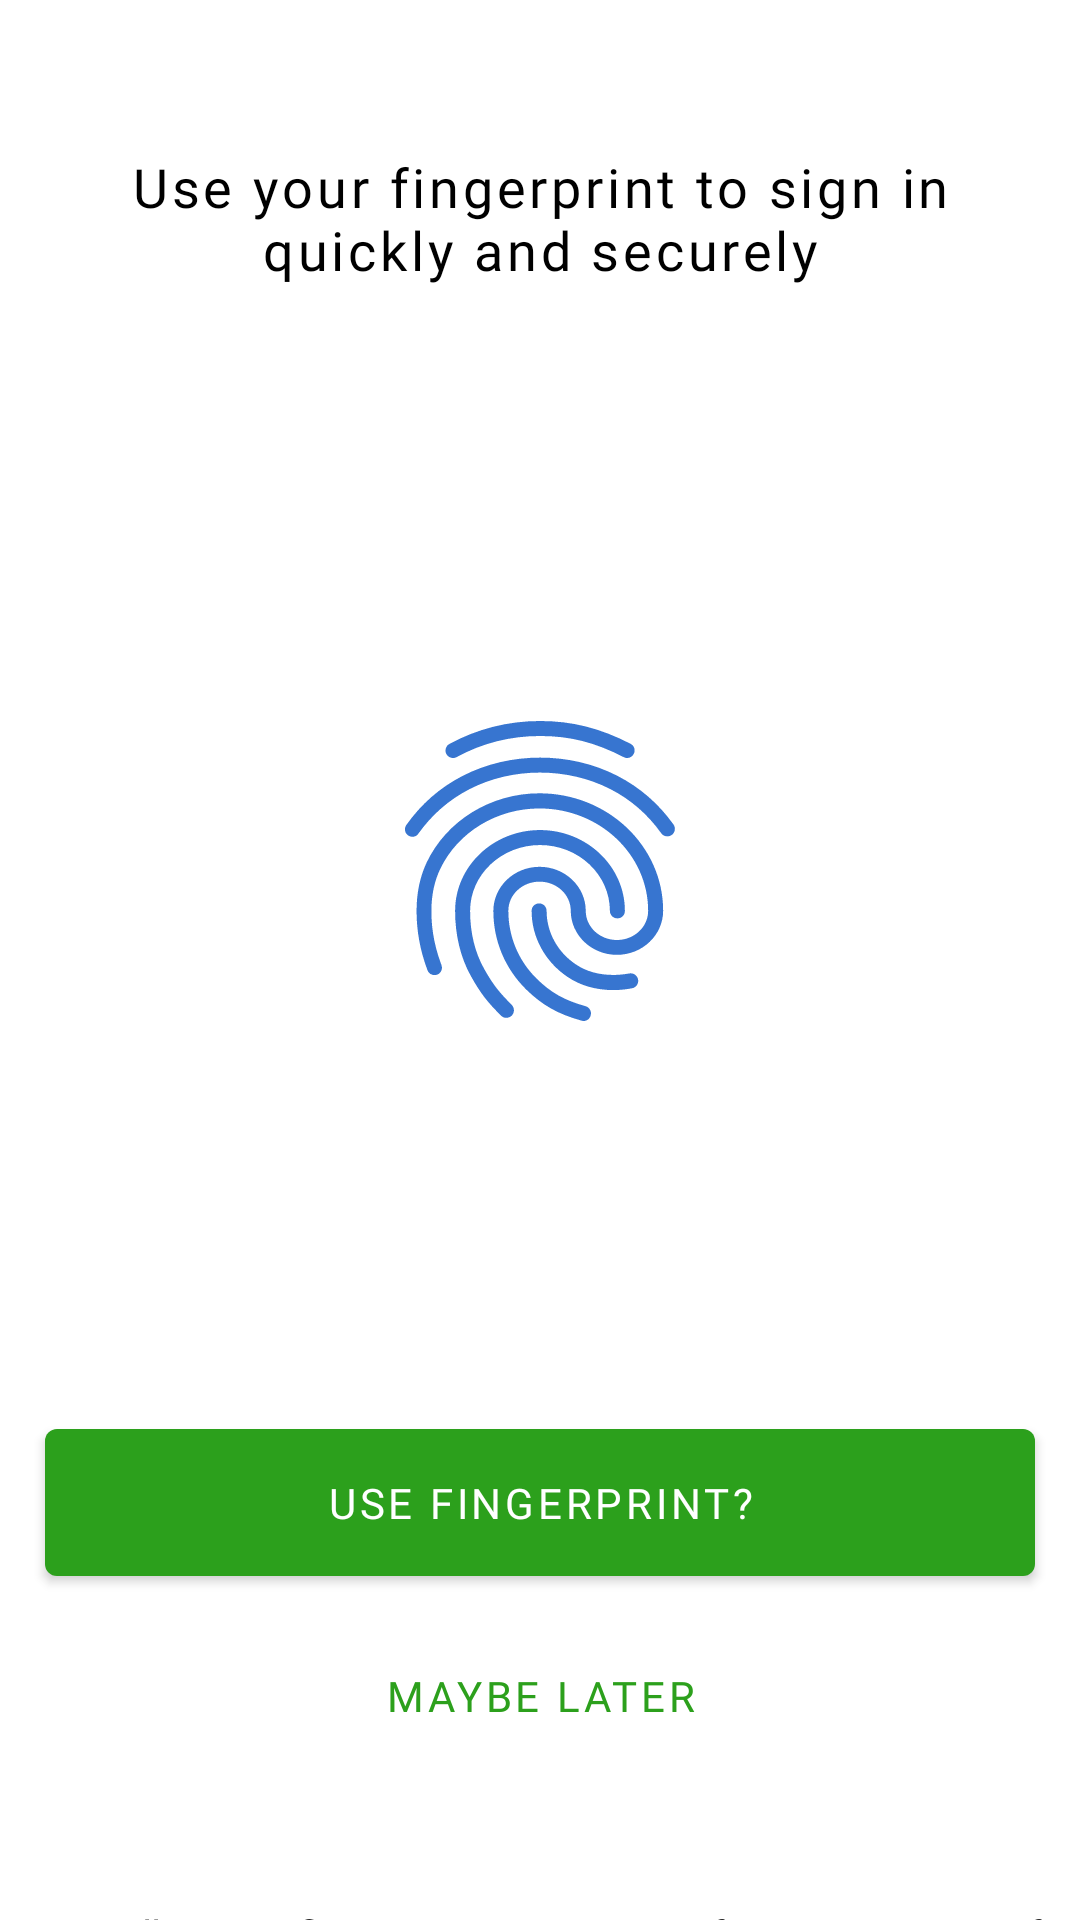

Here is an Android app screen rendered from its layout file. Give the layout XML and the strings, colors and styles it references.
<!-- AndroidManifest.xml: application theme Theme.QuickBooks2 -->
<!-- res/layout/activity_finger_print_login.xml -->
<?xml version="1.0" encoding="utf-8"?>
<androidx.constraintlayout.widget.ConstraintLayout xmlns:android="http://schemas.android.com/apk/res/android"
    xmlns:app="http://schemas.android.com/apk/res-auto"
    xmlns:tools="http://schemas.android.com/tools"
    android:layout_width="match_parent"
    android:layout_height="match_parent"
    tools:context=".FingerPrintLogin">

    <TextView
        android:id="@+id/textView5"
        android:layout_width="wrap_content"
        android:layout_height="wrap_content"
        android:fontFamily="@font/avenir_next_rg"
        android:textAlignment="center"
        android:padding="35dp"
        android:layout_marginTop="15dp"
        android:text="Use your fingerprint to sign in quickly and securely"
        android:textColor="@color/black"
        android:textSize="18sp"
        android:letterSpacing="0.07"
        app:layout_constraintEnd_toEndOf="parent"
        app:layout_constraintStart_toStartOf="parent"
        app:layout_constraintTop_toTopOf="parent" />

    <ImageView
        android:id="@+id/imageView"
        android:layout_width="120dp"
        android:layout_height="120dp"
        android:layout_marginTop="100dp"
        android:src="@drawable/fingerprint_icon"
        app:layout_constraintEnd_toEndOf="parent"
        app:layout_constraintStart_toStartOf="parent"
        app:layout_constraintTop_toBottomOf="@+id/textView5" />

    <com.google.android.material.button.MaterialButton
        android:id="@+id/btnFingerPrint"
        android:layout_width="match_parent"
        android:layout_height="wrap_content"
        android:layout_marginStart="15dp"
        android:layout_marginEnd="15dp"
        android:layout_marginTop="120dp"
        android:padding="15dp"
        android:text="Use Fingerprint?"
        android:fontFamily="@font/avenir_next_medium"
        app:layout_constraintEnd_toEndOf="parent"
        app:layout_constraintHorizontal_bias="1.0"
        app:layout_constraintStart_toStartOf="parent"
        app:layout_constraintTop_toBottomOf="@+id/imageView" />

    <com.google.android.material.button.MaterialButton
        android:id="@+id/btnLater"
        style="@style/Widget.MaterialComponents.Button.TextButton"
        android:layout_width="match_parent"
        android:layout_height="wrap_content"
        android:layout_marginTop="10dp"
        android:text="Maybe later"
        app:rippleColor="@color/white"
        android:fontFamily="@font/avenir_next_medium"
        app:layout_constraintTop_toBottomOf="@+id/btnFingerPrint"
        tools:layout_editor_absoluteX="29dp" />

    <TextView
        android:id="@+id/textView4"
        android:layout_width="wrap_content"
        android:layout_height="wrap_content"
        android:layout_marginTop="45dp"
        android:textColor="@color/black"
        android:fontFamily="@font/avenir_next_rg"
        android:textAlignment="center"
        android:padding="1dp"
        android:letterSpacing="-0.03"
        android:text="We will require fingerprint recognition after two minutes of inactivity. You can change the frequency in your app settings."
        app:layout_constraintEnd_toEndOf="parent"
        app:layout_constraintHorizontal_bias="0.0"
        app:layout_constraintStart_toStartOf="parent"
        app:layout_constraintTop_toBottomOf="@+id/btnLater" />

</androidx.constraintlayout.widget.ConstraintLayout>
<!-- resources referenced by this layout -->
<resources>
  <color name="black">#FF000000</color>
  <color name="white">#FFFFFFFF</color>
  <!-- drawable fingerprint_icon: vector/xml drawable (drawable, 2401 chars, omitted) -->
  <style name="Theme.QuickBooks2" parent="Theme.MaterialComponents.DayNight.NoActionBar">
          
          <item name="colorPrimary">@color/main_color</item>
          <item name="colorPrimaryVariant">#124C73D6</item>
          <item name="colorOnPrimary">@color/white</item>
          
          <item name="colorSecondary">@color/main_color</item>
          <item name="colorSecondaryVariant">@color/teal_700</item>
          <item name="colorOnSecondary">@color/black</item>
          
          <item name="android:statusBarColor" tools:targetApi="l">?attr/colorPrimaryVariant</item>
          
      </style>
  <color name="main_color">#2CA01C</color>
  <color name="teal_700">#FF018786</color>
</resources>
